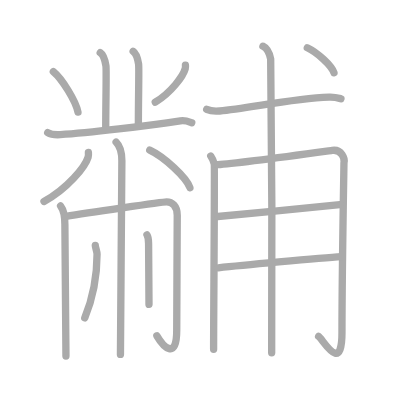
t = 0.00 s
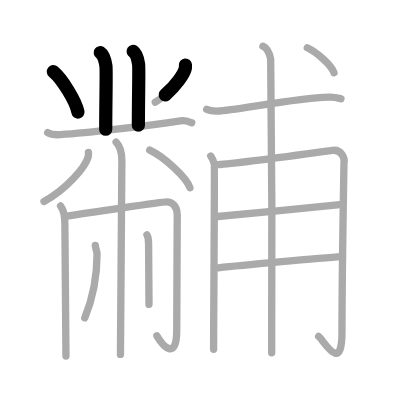
t = 3.75 s
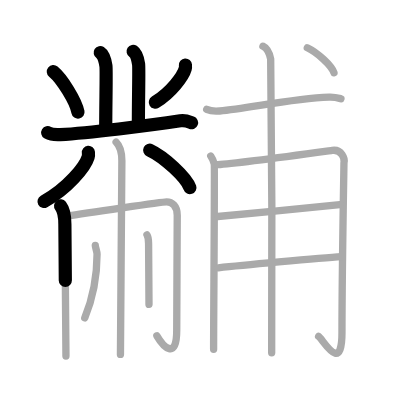
t = 7.50 s
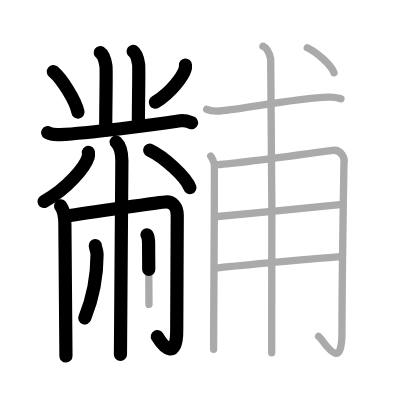
t = 11.50 s
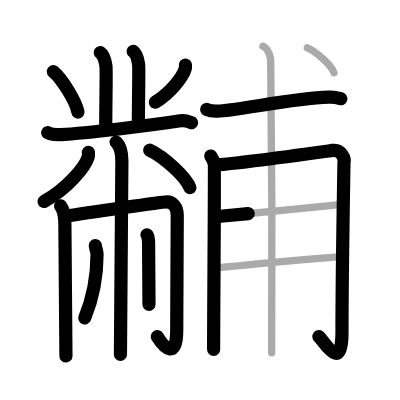
t = 15.25 s
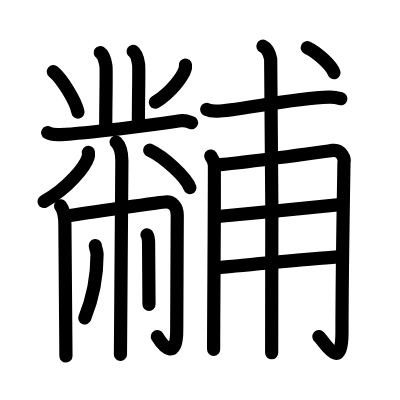
t = 19.00 s

The animated SVG that drew these frames (rendered in a browser with its animation timeline set to each time). Animation: 19 SMIL elements (animate=19); one cycle of 19.00 s.

<?xml version="1.0" standalone="no"?>
<!DOCTYPE svg PUBLIC "-//W3C//DTD SVG 1.1//EN"   "http://www.w3.org/Graphics/SVG/1.1/DTD/svg11.dtd">
<svg width="400px" height="400px"  version="1.1" xmlns="http://www.w3.org/2000/svg">
  <defs>
    <marker id="Triangle" viewBox="0 0 10 10" refX="0" refY="5" markerUnits="strokeWidth" markerWidth="3" style="stroke-opacity:0%;fill:#aaaaaa;" markerHeight="2" orient="auto">
      <path d="M 0 0 L 10 5 L 0 10 z" />
    </marker>
    
    <marker id="Arrow" viewBox="0 0 10 10" refX="5" refY="5" markerUnits="strokeWidth" markerWidth="1.8" style="stroke-opacity:0%;fill:#770000;" markerHeight="2" orient="auto">
      <path d="M 0 4 L 6 4 L 4 1 L 10 5 L 4 9 L 6 6 L 0 6 z" />
        <circle cx="5" cy="5" r="5" />
      </marker>
    
    <marker id="TriangleRed" viewBox="0 0 10 10" refX="0" refY="5" markerUnits="strokeWidth" markerWidth="3" style="stroke-opacity:0%;fill:#CC0000;" markerHeight="2" orient="auto">
      <path d="M 0 0 L 10 5 L 0 10 z" />
    </marker>
    
    <marker id="ArrowRed" viewBox="0 0 10 10" refX="5" refY="5" markerUnits="strokeWidth" markerWidth="1.8" style="stroke-opacity:0%;fill:#CC0000;" markerHeight="2" orient="auto">
      <path d="M 0 4 L 6 4 L 4 1 L 10 5 L 4 9 L 6 6 L 0 6 z" />
        <circle cx="5" cy="5" r="5" />
      </marker>
    
  </defs>
  
  <path style="fill:#ffffff; fill-opacity:100%; fill-rule:evenodd; stroke-width:0;" d="M 0 0 L 400px 0 L 400px 400px L 0 400px L 0 0" />

  <g transform="scale(3.6697247706422 3.6697247706422)">
<path style="fill:none; fill-opacity:0%; fill-rule:evenodd; stroke:#aaaaaa; stroke-opacity:100%; stroke-width: 1.5pt; stroke-linejoin:round; stroke-linecap:round;" d="M27.31 14.35c0.87 0.56 1.38 2.51 1.56 3.62c0.17 1.11-0.06 10.02-0.06 17.26"></path>
<path style="fill:none; fill-opacity:0%; fill-rule:evenodd; stroke:#aaaaaa; stroke-opacity:100%; stroke-width: 1.5pt; stroke-linejoin:round; stroke-linecap:round;" d="M36.28 14c0.83 0.54 1.32 2.42 1.49 3.49c0.16 1.07-0.06 8.32-0.06 16.64"></path>
<path style="fill:none; fill-opacity:0%; fill-rule:evenodd; stroke:#aaaaaa; stroke-opacity:100%; stroke-width: 1.5pt; stroke-linejoin:round; stroke-linecap:round;" d="M14.53 19.53c2.37 1.95 6.12 8 6.72 11.03"></path>
<path style="fill:none; fill-opacity:0%; fill-rule:evenodd; stroke:#aaaaaa; stroke-opacity:100%; stroke-width: 1.5pt; stroke-linejoin:round; stroke-linecap:round;" d="M50.53 17.74c0.02 0.24 0.05 0.62-0.05 0.96c-0.56 2.02-3.77 6.45-8.17 9.16"></path>
<path style="fill:none; fill-opacity:0%; fill-rule:evenodd; stroke:#aaaaaa; stroke-opacity:100%; stroke-width: 1.5pt; stroke-linejoin:round; stroke-linecap:round;" d="M13 36.15c0.89 0.54 2.51 0.59 3.41 0.54c7.59-0.44 24.09-2.44 32.73-3.76c1.46-0.22 2.37 0.26 3.11 0.53"></path>
<path style="fill:none; fill-opacity:0%; fill-rule:evenodd; stroke:#aaaaaa; stroke-opacity:100%; stroke-width: 1.5pt; stroke-linejoin:round; stroke-linecap:round;" d="M24.09 41.53c0.03 0.32 0.07 0.81-0.07 1.27c-0.82 2.67-5.56 8.52-12.03 12.11"></path>
<path style="fill:none; fill-opacity:0%; fill-rule:evenodd; stroke:#aaaaaa; stroke-opacity:100%; stroke-width: 1.5pt; stroke-linejoin:round; stroke-linecap:round;" d="M40.81 40.92c3.86 1.8 9.97 7.41 10.94 10.22"></path>
<path style="fill:none; fill-opacity:0%; fill-rule:evenodd; stroke:#aaaaaa; stroke-opacity:100%; stroke-width: 1.5pt; stroke-linejoin:round; stroke-linecap:round;" d="M16.51 56.11c0.88 1.14 1.17 2.96 1.17 5.03c0 3.43 0.29 32.44 0.29 35.87"></path>
<path style="fill:none; fill-opacity:0%; fill-rule:evenodd; stroke:#aaaaaa; stroke-opacity:100%; stroke-width: 1.5pt; stroke-linejoin:round; stroke-linecap:round;" d="M17.96 58.94C23.45 58.02 44.31 55 45.41 55c1.45 0 2.89 1.14 2.89 3.65c0 3.66-0.14 26.01-0.14 31.27c0 8.45-3.67 4.55-5.41 1.58"></path>
<path style="fill:none; fill-opacity:0%; fill-rule:evenodd; stroke:#aaaaaa; stroke-opacity:100%; stroke-width: 1.5pt; stroke-linejoin:round; stroke-linecap:round;" d="M31.64 38.7c1.18 1.16 1.57 3.01 1.57 5.11c0 3.49-0.39 49.28-0.39 52.77"></path>
<path style="fill:none; fill-opacity:0%; fill-rule:evenodd; stroke:#aaaaaa; stroke-opacity:100%; stroke-width: 1.5pt; stroke-linejoin:round; stroke-linecap:round;" d="M25.97 66.9c0.01 0.47 0.48 1.7 0.48 2.37c0 4.59-0.92 11.38-3.35 17.37"></path>
<path style="fill:none; fill-opacity:0%; fill-rule:evenodd; stroke:#aaaaaa; stroke-opacity:100%; stroke-width: 1.5pt; stroke-linejoin:round; stroke-linecap:round;" d="M40.05 64c0.33 0.53 0.44 1.37 0.44 2.33c0 1.59 0.11 15.02 0.11 16.61"></path>
<path style="fill:none; fill-opacity:0%; fill-rule:evenodd; stroke:#aaaaaa; stroke-opacity:100%; stroke-width: 1.5pt; stroke-linejoin:round; stroke-linecap:round;" d="M56.33 29.81c0.92 0.43 2.62 0.51 3.54 0.43c7.59-0.61 19.4-3.38 29.8-3.76c1.54-0.06 2.46 0.21 3.24 0.42"></path>
<path style="fill:none; fill-opacity:0%; fill-rule:evenodd; stroke:#aaaaaa; stroke-opacity:100%; stroke-width: 1.5pt; stroke-linejoin:round; stroke-linecap:round;" d="M57.43 42.51c0.48 0.71 0.79 1.43 0.95 2.14c0.16 0.71-0.19 44.13-0.17 50.55"></path>
<path style="fill:none; fill-opacity:0%; fill-rule:evenodd; stroke:#aaaaaa; stroke-opacity:100%; stroke-width: 1.5pt; stroke-linejoin:round; stroke-linecap:round;" d="M59.34 44.88c5.36-0.3 29.79-3.7 31.21-3.89c2.54-0.36 3.5 2.32 3.18 3.38c-0.03 2.4-0.54 29.97-0.54 46.27c0 11.63-5.24 1.73-6.37 1.04"></path>
<path style="fill:none; fill-opacity:0%; fill-rule:evenodd; stroke:#aaaaaa; stroke-opacity:100%; stroke-width: 1.5pt; stroke-linejoin:round; stroke-linecap:round;" d="M59.34 59c7.09-0.62 27.55-2.7 33.28-3.23"></path>
<path style="fill:none; fill-opacity:0%; fill-rule:evenodd; stroke:#aaaaaa; stroke-opacity:100%; stroke-width: 1.5pt; stroke-linejoin:round; stroke-linecap:round;" d="M59.49 72.97c5.09-0.54 27.68-2.71 33.56-3.06"></path>
<path style="fill:none; fill-opacity:0%; fill-rule:evenodd; stroke:#aaaaaa; stroke-opacity:100%; stroke-width: 1.5pt; stroke-linejoin:round; stroke-linecap:round;" d="M71.65 12.59c1.17 0.54 1.88 2.42 2.11 3.5c0.23 1.08 0.5 73.32 0.27 80.05"></path>
<path style="fill:none; fill-opacity:0%; fill-rule:evenodd; stroke:#aaaaaa; stroke-opacity:100%; stroke-width: 1.5pt; stroke-linejoin:round; stroke-linecap:round;" d="M83.74 13c2.73 1.28 6.59 4.82 7.27 6.82"></path>

<path style="fill:none; fill-opacity:0%; fill-rule:evenodd; stroke:#000000; stroke-opacity:100%; stroke-width: 2.7pt; stroke-linejoin:round; stroke-linecap:round;" d="M27.31 14.35c0.87 0.56 1.38 2.51 1.56 3.62c0.17 1.11-0.06 10.02-0.06 17.26" pathLength="100" stroke-dashoffset="100" stroke-dasharray="100 105"><animate id="dashAnim1" attributeName="stroke-dashoffset" from="100" to="0" dur="1s" calcMode="linear" fill="freeze"/></path>
<path style="fill:none; fill-opacity:0%; fill-rule:evenodd; stroke:#000000; stroke-opacity:100%; stroke-width: 2.7pt; stroke-linejoin:round; stroke-linecap:round;" d="M36.28 14c0.83 0.54 1.32 2.42 1.49 3.49c0.16 1.07-0.06 8.32-0.06 16.64" pathLength="100" stroke-dashoffset="100" stroke-dasharray="100 105"><animate id="dashAnim2" attributeName="stroke-dashoffset" from="100" to="0" dur="1s" calcMode="linear" begin="dashAnim1.end" fill="freeze"/></path>
<path style="fill:none; fill-opacity:0%; fill-rule:evenodd; stroke:#000000; stroke-opacity:100%; stroke-width: 2.7pt; stroke-linejoin:round; stroke-linecap:round;" d="M14.53 19.53c2.37 1.95 6.12 8 6.72 11.03" pathLength="100" stroke-dashoffset="100" stroke-dasharray="100 105"><animate id="dashAnim3" attributeName="stroke-dashoffset" from="100" to="0" dur="1s" calcMode="linear" begin="dashAnim2.end" fill="freeze"/></path>
<path style="fill:none; fill-opacity:0%; fill-rule:evenodd; stroke:#000000; stroke-opacity:100%; stroke-width: 2.7pt; stroke-linejoin:round; stroke-linecap:round;" d="M50.53 17.74c0.02 0.24 0.05 0.62-0.05 0.96c-0.56 2.02-3.77 6.45-8.17 9.16" pathLength="100" stroke-dashoffset="100" stroke-dasharray="100 105"><animate id="dashAnim4" attributeName="stroke-dashoffset" from="100" to="0" dur="1s" calcMode="linear" begin="dashAnim3.end" fill="freeze"/></path>
<path style="fill:none; fill-opacity:0%; fill-rule:evenodd; stroke:#000000; stroke-opacity:100%; stroke-width: 2.7pt; stroke-linejoin:round; stroke-linecap:round;" d="M13 36.15c0.89 0.54 2.51 0.59 3.41 0.54c7.59-0.44 24.09-2.44 32.73-3.76c1.46-0.22 2.37 0.26 3.11 0.53" pathLength="100" stroke-dashoffset="100" stroke-dasharray="100 105"><animate id="dashAnim5" attributeName="stroke-dashoffset" from="100" to="0" dur="1s" calcMode="linear" begin="dashAnim4.end" fill="freeze"/></path>
<path style="fill:none; fill-opacity:0%; fill-rule:evenodd; stroke:#000000; stroke-opacity:100%; stroke-width: 2.7pt; stroke-linejoin:round; stroke-linecap:round;" d="M24.09 41.53c0.03 0.32 0.07 0.81-0.07 1.27c-0.82 2.67-5.56 8.52-12.03 12.11" pathLength="100" stroke-dashoffset="100" stroke-dasharray="100 105"><animate id="dashAnim6" attributeName="stroke-dashoffset" from="100" to="0" dur="1s" calcMode="linear" begin="dashAnim5.end" fill="freeze"/></path>
<path style="fill:none; fill-opacity:0%; fill-rule:evenodd; stroke:#000000; stroke-opacity:100%; stroke-width: 2.7pt; stroke-linejoin:round; stroke-linecap:round;" d="M40.81 40.92c3.86 1.8 9.97 7.41 10.94 10.22" pathLength="100" stroke-dashoffset="100" stroke-dasharray="100 105"><animate id="dashAnim7" attributeName="stroke-dashoffset" from="100" to="0" dur="1s" calcMode="linear" begin="dashAnim6.end" fill="freeze"/></path>
<path style="fill:none; fill-opacity:0%; fill-rule:evenodd; stroke:#000000; stroke-opacity:100%; stroke-width: 2.7pt; stroke-linejoin:round; stroke-linecap:round;" d="M16.51 56.11c0.88 1.14 1.17 2.96 1.17 5.03c0 3.43 0.29 32.44 0.29 35.87" pathLength="100" stroke-dashoffset="100" stroke-dasharray="100 105"><animate id="dashAnim8" attributeName="stroke-dashoffset" from="100" to="0" dur="1s" calcMode="linear" begin="dashAnim7.end" fill="freeze"/></path>
<path style="fill:none; fill-opacity:0%; fill-rule:evenodd; stroke:#000000; stroke-opacity:100%; stroke-width: 2.7pt; stroke-linejoin:round; stroke-linecap:round;" d="M17.96 58.94C23.45 58.02 44.31 55 45.41 55c1.45 0 2.89 1.14 2.89 3.65c0 3.66-0.14 26.01-0.14 31.27c0 8.45-3.67 4.55-5.41 1.58" pathLength="100" stroke-dashoffset="100" stroke-dasharray="100 105"><animate id="dashAnim9" attributeName="stroke-dashoffset" from="100" to="0" dur="1s" calcMode="linear" begin="dashAnim8.end" fill="freeze"/></path>
<path style="fill:none; fill-opacity:0%; fill-rule:evenodd; stroke:#000000; stroke-opacity:100%; stroke-width: 2.7pt; stroke-linejoin:round; stroke-linecap:round;" d="M31.64 38.7c1.18 1.16 1.57 3.01 1.57 5.11c0 3.49-0.39 49.28-0.39 52.77" pathLength="100" stroke-dashoffset="100" stroke-dasharray="100 105"><animate id="dashAnim10" attributeName="stroke-dashoffset" from="100" to="0" dur="1s" calcMode="linear" begin="dashAnim9.end" fill="freeze"/></path>
<path style="fill:none; fill-opacity:0%; fill-rule:evenodd; stroke:#000000; stroke-opacity:100%; stroke-width: 2.7pt; stroke-linejoin:round; stroke-linecap:round;" d="M25.97 66.9c0.01 0.47 0.48 1.7 0.48 2.37c0 4.59-0.92 11.38-3.35 17.37" pathLength="100" stroke-dashoffset="100" stroke-dasharray="100 105"><animate id="dashAnim11" attributeName="stroke-dashoffset" from="100" to="0" dur="1s" calcMode="linear" begin="dashAnim10.end" fill="freeze"/></path>
<path style="fill:none; fill-opacity:0%; fill-rule:evenodd; stroke:#000000; stroke-opacity:100%; stroke-width: 2.7pt; stroke-linejoin:round; stroke-linecap:round;" d="M40.05 64c0.33 0.53 0.44 1.37 0.44 2.33c0 1.59 0.11 15.02 0.11 16.61" pathLength="100" stroke-dashoffset="100" stroke-dasharray="100 105"><animate id="dashAnim12" attributeName="stroke-dashoffset" from="100" to="0" dur="1s" calcMode="linear" begin="dashAnim11.end" fill="freeze"/></path>
<path style="fill:none; fill-opacity:0%; fill-rule:evenodd; stroke:#000000; stroke-opacity:100%; stroke-width: 2.7pt; stroke-linejoin:round; stroke-linecap:round;" d="M56.33 29.81c0.92 0.43 2.62 0.51 3.54 0.43c7.59-0.61 19.4-3.38 29.8-3.76c1.54-0.06 2.46 0.21 3.24 0.42" pathLength="100" stroke-dashoffset="100" stroke-dasharray="100 105"><animate id="dashAnim13" attributeName="stroke-dashoffset" from="100" to="0" dur="1s" calcMode="linear" begin="dashAnim12.end" fill="freeze"/></path>
<path style="fill:none; fill-opacity:0%; fill-rule:evenodd; stroke:#000000; stroke-opacity:100%; stroke-width: 2.7pt; stroke-linejoin:round; stroke-linecap:round;" d="M57.43 42.51c0.48 0.71 0.79 1.43 0.95 2.14c0.16 0.71-0.19 44.13-0.17 50.55" pathLength="100" stroke-dashoffset="100" stroke-dasharray="100 105"><animate id="dashAnim14" attributeName="stroke-dashoffset" from="100" to="0" dur="1s" calcMode="linear" begin="dashAnim13.end" fill="freeze"/></path>
<path style="fill:none; fill-opacity:0%; fill-rule:evenodd; stroke:#000000; stroke-opacity:100%; stroke-width: 2.7pt; stroke-linejoin:round; stroke-linecap:round;" d="M59.34 44.88c5.36-0.3 29.79-3.7 31.21-3.89c2.54-0.36 3.5 2.32 3.18 3.38c-0.03 2.4-0.54 29.97-0.54 46.27c0 11.63-5.24 1.73-6.37 1.04" pathLength="100" stroke-dashoffset="100" stroke-dasharray="100 105"><animate id="dashAnim15" attributeName="stroke-dashoffset" from="100" to="0" dur="1s" calcMode="linear" begin="dashAnim14.end" fill="freeze"/></path>
<path style="fill:none; fill-opacity:0%; fill-rule:evenodd; stroke:#000000; stroke-opacity:100%; stroke-width: 2.7pt; stroke-linejoin:round; stroke-linecap:round;" d="M59.34 59c7.09-0.62 27.55-2.7 33.28-3.23" pathLength="100" stroke-dashoffset="100" stroke-dasharray="100 105"><animate id="dashAnim16" attributeName="stroke-dashoffset" from="100" to="0" dur="1s" calcMode="linear" begin="dashAnim15.end" fill="freeze"/></path>
<path style="fill:none; fill-opacity:0%; fill-rule:evenodd; stroke:#000000; stroke-opacity:100%; stroke-width: 2.7pt; stroke-linejoin:round; stroke-linecap:round;" d="M59.49 72.97c5.09-0.54 27.68-2.71 33.56-3.06" pathLength="100" stroke-dashoffset="100" stroke-dasharray="100 105"><animate id="dashAnim17" attributeName="stroke-dashoffset" from="100" to="0" dur="1s" calcMode="linear" begin="dashAnim16.end" fill="freeze"/></path>
<path style="fill:none; fill-opacity:0%; fill-rule:evenodd; stroke:#000000; stroke-opacity:100%; stroke-width: 2.7pt; stroke-linejoin:round; stroke-linecap:round;" d="M71.65 12.59c1.17 0.54 1.88 2.42 2.11 3.5c0.23 1.08 0.5 73.32 0.27 80.05" pathLength="100" stroke-dashoffset="100" stroke-dasharray="100 105"><animate id="dashAnim18" attributeName="stroke-dashoffset" from="100" to="0" dur="1s" calcMode="linear" begin="dashAnim17.end" fill="freeze"/></path>
<path style="fill:none; fill-opacity:0%; fill-rule:evenodd; stroke:#000000; stroke-opacity:100%; stroke-width: 2.7pt; stroke-linejoin:round; stroke-linecap:round;" d="M83.74 13c2.73 1.28 6.59 4.82 7.27 6.82" pathLength="100" stroke-dashoffset="100" stroke-dasharray="100 105"><animate id="dashAnim19" attributeName="stroke-dashoffset" from="100" to="0" dur="1s" calcMode="linear" begin="dashAnim18.end" fill="freeze"/></path>

</g>

</svg>  
          
